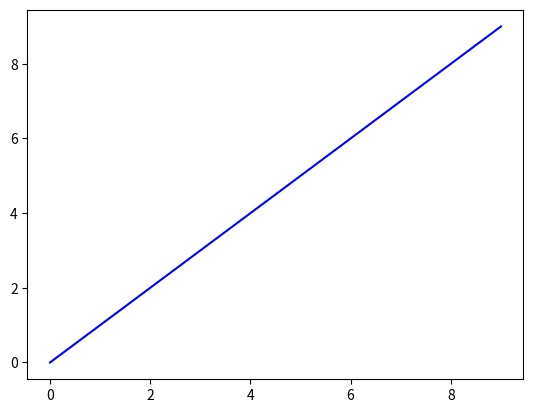

Python code for this plot:
import matplotlib.pyplot as plt
import numpy as np
 
x = [0,1,2,3,4,5,6,7,8,9]
y = [0,1,2,3,4,5,6,7,8,9]
 
plt.ion()
fig = plt.figure()
ax = fig.add_subplot(111)
line1, = ax.plot(x, y, 'b-') 
 
for phase in range(10):
    y = [0,1,2,3,4,5,6,7,8,9]
    line1.set_ydata(y)
    y[2] = y[2] + phase
    fig.canvas.draw()
